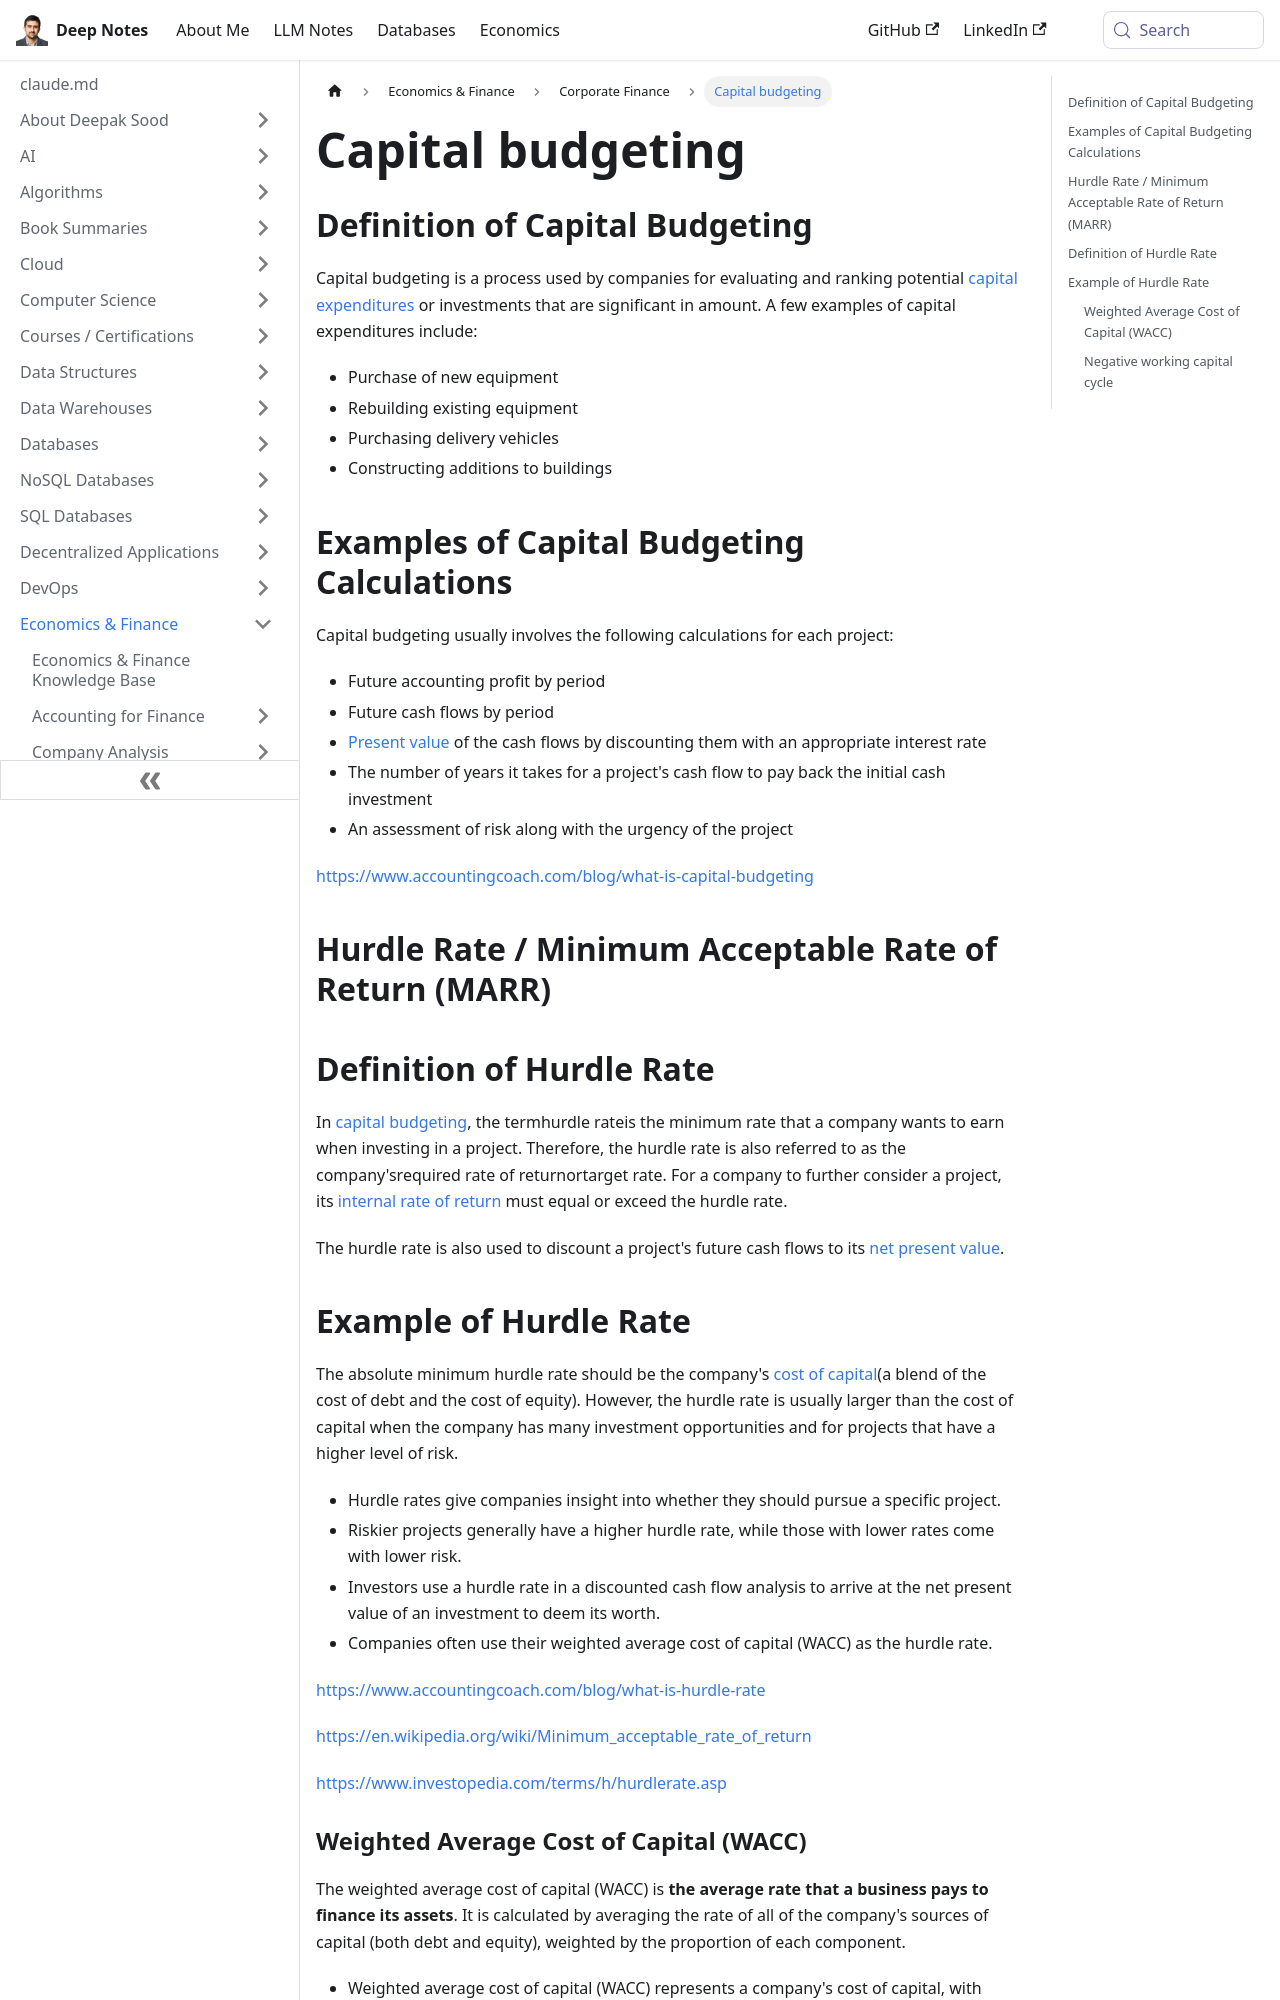

repository: deepaksood619/deepaksood619.github.io · page: economics/corporate-finance/capital-budgeting/index.html · generator: docusaurus

---
slug: /economics/corporate-finance/capital-budgeting
title: Capital budgeting
description: Understand capital budgeting, a crucial process for evaluating significant investments like equipment purchases and construction to maximize financial returns.
created: 2023-03-05
updated: 2025-02-14
---
## Definition of Capital Budgeting

Capital budgeting is a process used by companies for evaluating and ranking potential [capital expenditures](https://www.accountingcoach.com/blog/what-are-capital-expenditures) or investments that are significant in amount. A few examples of capital expenditures include:

- Purchase of new equipment
- Rebuilding existing equipment
- Purchasing delivery vehicles
- Constructing additions to buildings

## Examples of Capital Budgeting Calculations

Capital budgeting usually involves the following calculations for each project:

- Future accounting profit by period
- Future cash flows by period
- [Present value](https://www.accountingcoach.com/blog/what-is-present-value) of the cash flows by discounting them with an appropriate interest rate
- The number of years it takes for a project's cash flow to pay back the initial cash investment
- An assessment of risk along with the urgency of the project

https://www.accountingcoach.com/blog/what-is-capital-budgeting

## Hurdle Rate / Minimum Acceptable Rate of Return (MARR)

## Definition of Hurdle Rate

In [capital budgeting](https://www.accountingcoach.com/blog/what-is-capital-budgeting), the termhurdle rateis the minimum rate that a company wants to earn when investing in a project. Therefore, the hurdle rate is also referred to as the company'srequired rate of returnortarget rate. For a company to further consider a project, its [internal rate of return](https://www.accountingcoach.com/blog/internal-rate-of-return) must equal or exceed the hurdle rate.

The hurdle rate is also used to discount a project's future cash flows to its [net present value](https://www.accountingcoach.com/blog/npv-net-present-value).

## Example of Hurdle Rate

The absolute minimum hurdle rate should be the company's [cost of capital](https://www.accountingcoach.com/blog/what-is-the-cost-of-capital)(a blend of the cost of debt and the cost of equity). However, the hurdle rate is usually larger than the cost of capital when the company has many investment opportunities and for projects that have a higher level of risk.

- Hurdle rates give companies insight into whether they should pursue a specific project.
- Riskier projects generally have a higher hurdle rate, while those with lower rates come with lower risk.
- Investors use a hurdle rate in a discounted cash flow analysis to arrive at the net present value of an investment to deem its worth.
- Companies often use their weighted average cost of capital (WACC) as the hurdle rate.

https://www.accountingcoach.com/blog/what-is-hurdle-rate

https://en.wikipedia.org/wiki/Minimum_acceptable_rate_of_return

https://www.investopedia.com/terms/h/hurdlerate.asp
